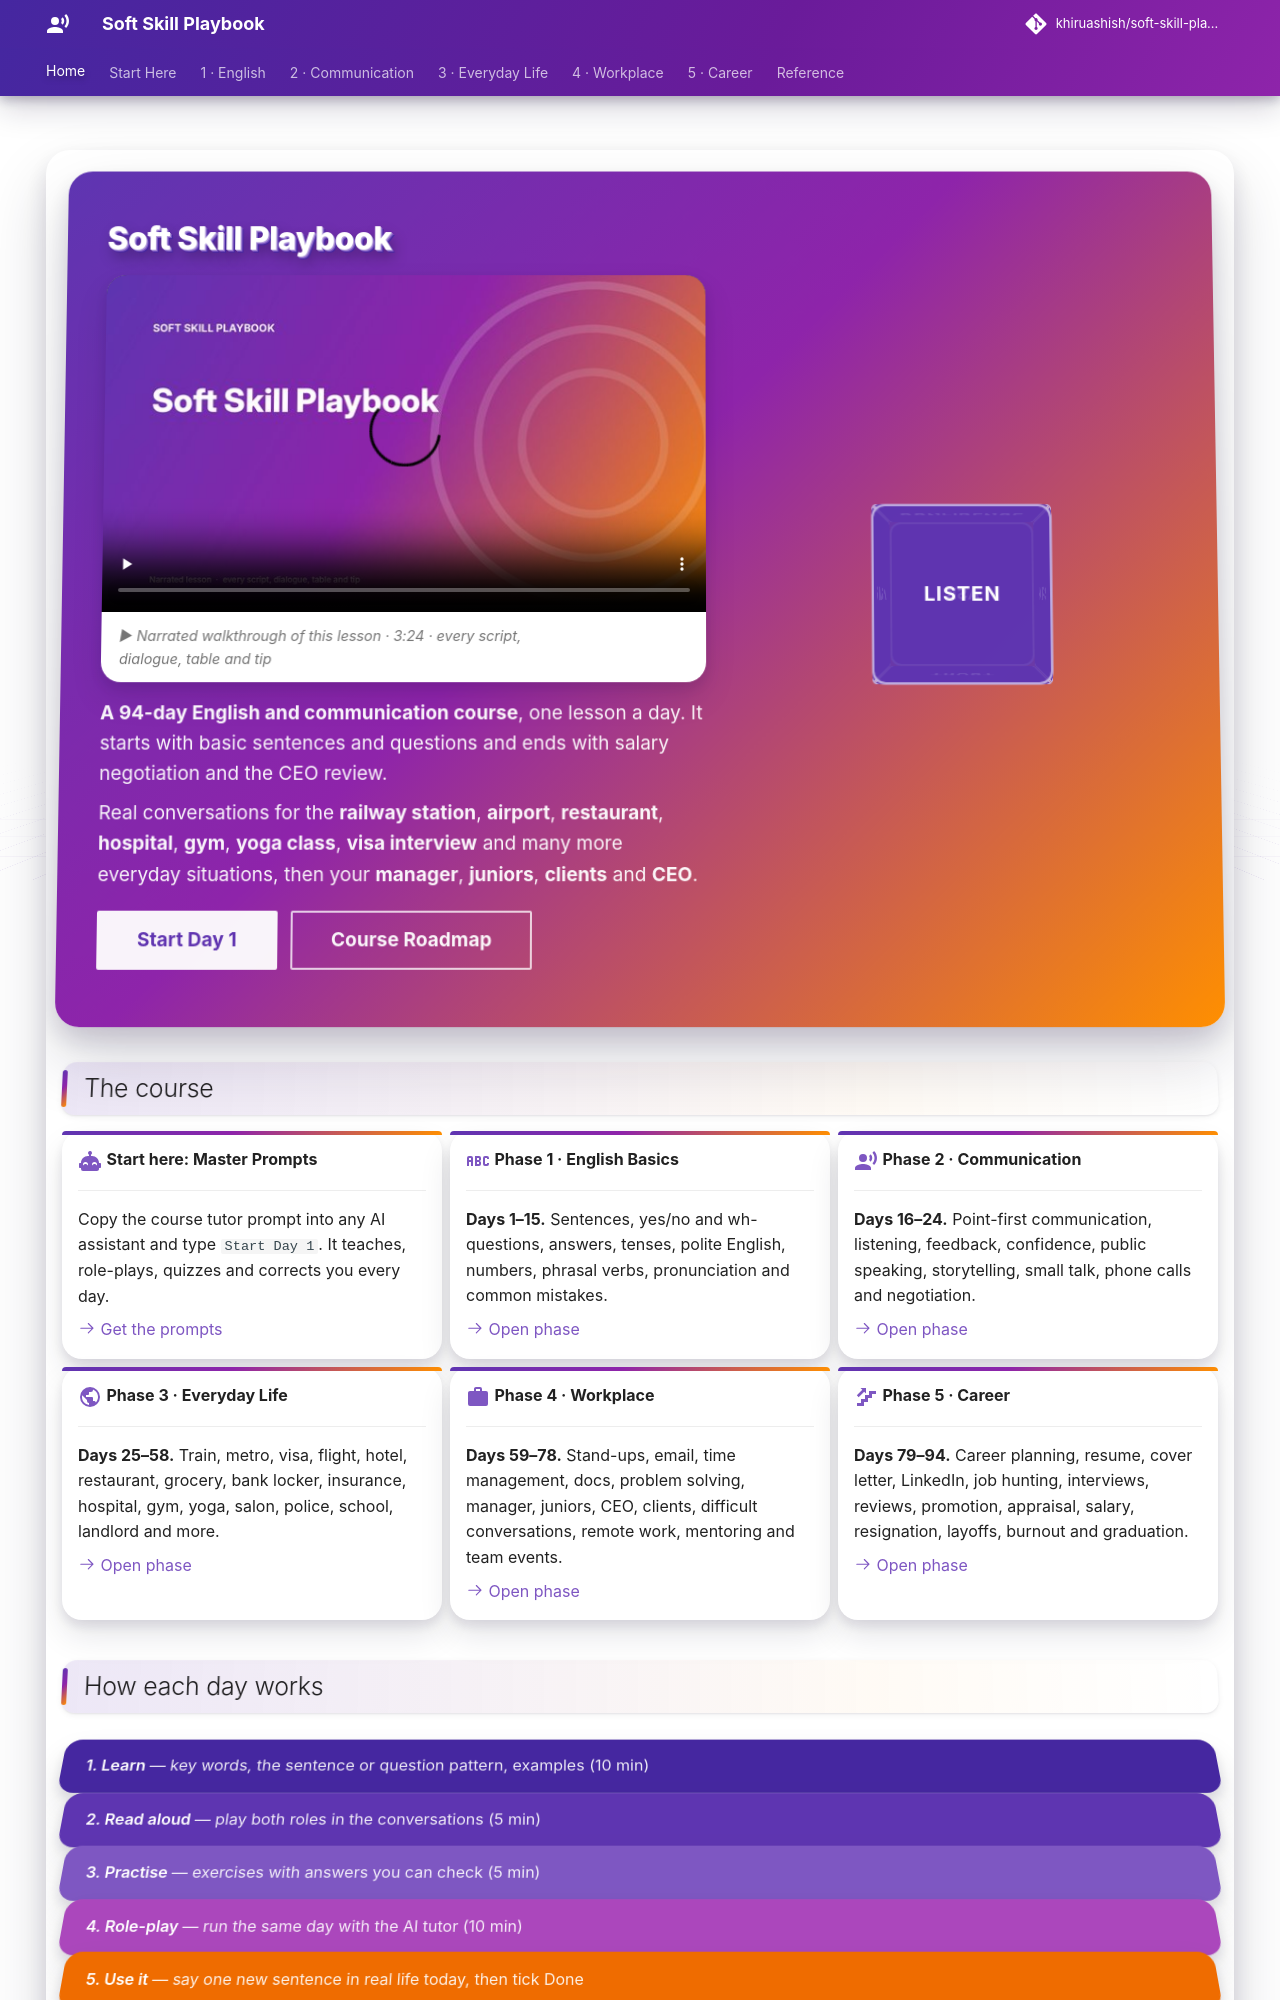

repository: khiruashish/soft-skill-playbook · page: index.html · generator: mkdocs

---
hide:
  - navigation
  - toc
---

<div class="ssp-hero" markdown>
<div markdown>

# Soft Skill Playbook

**A 94-day English and communication course**, one lesson a day. It starts with basic sentences and
questions and ends with salary negotiation and the CEO review.

Real conversations for the **railway station**, **airport**, **restaurant**, **hospital**, **gym**,
**yoga class**, **visa interview** and many more everyday situations, then your **manager**, **juniors**, **clients** and **CEO**.

[Start Day 1](english/01-introductions.md){ .md-button .md-button--primary }
[Course Roadmap](course/index.md){ .md-button }

</div>
<div class="ssp-scene" aria-hidden="true"><div class="ssp-cube">
<span>Listen</span><span>Speak</span><span>Ask</span><span>Answer</span><span>Confidence</span><span>Trust</span>
</div></div>
</div>

## The course

<div class="grid cards" markdown>

-   :material-robot-happy:{ .lg .middle } __Start here: Master Prompts__

    ---

    Copy the course tutor prompt into any AI assistant and type `Start Day 1`. It teaches, role-plays,
    quizzes and corrects you every day.

    [:octicons-arrow-right-24: Get the prompts](master-prompt.md)

-   :material-alphabetical-variant:{ .lg .middle } __Phase 1 · English Basics__

    ---

    **Days 1–15.** Sentences, yes/no and wh- questions, answers, tenses, polite English, numbers,
    phrasal verbs, pronunciation and common mistakes.

    [:octicons-arrow-right-24: Open phase](course/phase-1.md)

-   :material-account-voice:{ .lg .middle } __Phase 2 · Communication__

    ---

    **Days 16–24.** Point-first communication, listening, feedback, confidence, public speaking,
    storytelling, small talk, phone calls and negotiation.

    [:octicons-arrow-right-24: Open phase](course/phase-2.md)

-   :material-earth:{ .lg .middle } __Phase 3 · Everyday Life__

    ---

    **Days 25–58.** Train, metro, visa, flight, hotel, restaurant, grocery, bank locker, insurance, hospital,
    gym, yoga, salon, police, school, landlord and more.

    [:octicons-arrow-right-24: Open phase](course/phase-3.md)

-   :material-briefcase:{ .lg .middle } __Phase 4 · Workplace__

    ---

    **Days 59–78.** Stand-ups, email, time management, docs, problem solving, manager, juniors, CEO,
    clients, difficult conversations, remote work,
    mentoring and team events.

    [:octicons-arrow-right-24: Open phase](course/phase-4.md)

-   :material-stairs-up:{ .lg .middle } __Phase 5 · Career__

    ---

    **Days 79–94.** Career planning, resume, cover letter, LinkedIn, job hunting, interviews, reviews, promotion, appraisal, salary, resignation,
    layoffs, burnout and graduation.

    [:octicons-arrow-right-24: Open phase](course/phase-5.md)

</div>

## How each day works

<div class="ssp-stack">
<div>1. Learn <span>— key words, the sentence or question pattern, examples (10 min)</span></div>
<div>2. Read aloud <span>— play both roles in the conversations (5 min)</span></div>
<div>3. Practise <span>— exercises with answers you can check (5 min)</span></div>
<div>4. Role-play <span>— run the same day with the AI tutor (10 min)</span></div>
<div>5. Use it <span>— say one new sentence in real life today, then tick Done</span></div>
</div>
